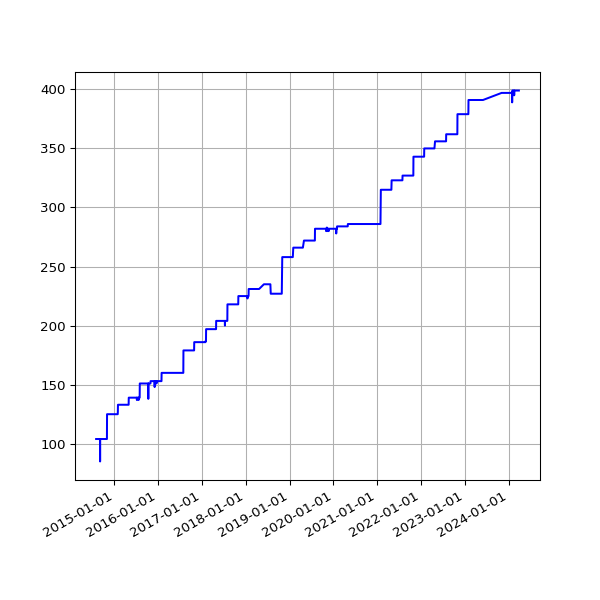

The file beside this chart, header and first rows:
date, value
2014-08-02 02:34:49 +0100, 104
2014-08-03 03:05:19 +0100, 104
2014-08-04 02:45:32 +0100, 104
2014-08-05 02:45:33 +0100, 104
2014-08-06 02:43:20 +0100, 104
2014-08-07 02:41:52 +0100, 104
2014-08-08 02:43:24 +0100, 104
2014-08-09 02:35:17 +0100, 104
2014-08-10 02:37:17 +0100, 104
2014-08-11 02:49:09 +0100, 104
2014-08-12 02:36:56 +0100, 104
2014-08-13 02:41:52 +0100, 104
2014-08-14 02:39:20 +0100, 104
2014-08-15 02:40:32 +0100, 104
2014-08-16 02:39:22 +0100, 104
2014-08-17 02:37:23 +0100, 104
2014-08-18 02:40:14 +0100, 104
2014-08-19 02:41:31 +0100, 104
2014-08-20 02:41:02 +0100, 104
2014-08-21 02:46:25 +0100, 104
2014-08-22 02:42:42 +0100, 104
2014-08-23 02:49:08 +0100, 104
2014-08-24 02:41:34 +0100, 104
2014-08-25 02:44:26 +0100, 104
2014-08-26 02:45:33 +0100, 104
2014-08-27 02:47:23 +0100, 104
2014-08-28 02:45:45 +0100, 104
2014-08-29 02:52:17 +0100, 104
2014-08-30 02:41:53 +0100, 104
2014-08-31 02:41:54 +0100, 104
2014-09-01 02:41:45 +0100, 104
2014-09-02 02:56:38 +0100, 104
2014-09-03 02:53:41 +0100, 104
2014-09-04 03:09:09 +0100, 85
2014-09-05 02:53:14 +0100, 104
2014-09-06 02:45:18 +0100, 104
2014-09-07 02:42:16 +0100, 104
2014-09-08 03:37:13 +0100, 104
2014-09-09 02:50:39 +0100, 104
2014-09-10 02:53:39 +0100, 104
2014-09-11 03:39:38 +0100, 104
2014-09-12 02:44:06 +0100, 104
2014-09-13 02:45:19 +0100, 104
2014-09-14 02:46:09 +0100, 104
2014-09-15 02:51:21 +0100, 104
2014-09-16 02:51:21 +0100, 104
2014-09-17 02:50:45 +0100, 104
2014-09-18 02:52:25 +0100, 104
2014-09-19 02:50:21 +0100, 104
2014-09-20 02:42:56 +0100, 104
2014-09-21 02:40:59 +0100, 104
2014-09-22 02:50:35 +0100, 104
2014-09-23 02:41:41 +0100, 104
2014-09-24 02:44:22 +0100, 104
2014-09-25 02:55:33 +0100, 104
2014-09-26 02:52:05 +0100, 104
2014-09-27 02:42:14 +0100, 104
2014-09-28 02:39:29 +0100, 104
2014-09-29 02:49:32 +0100, 104
2014-09-30 02:55:10 +0100, 104
... 2,690 more rows
